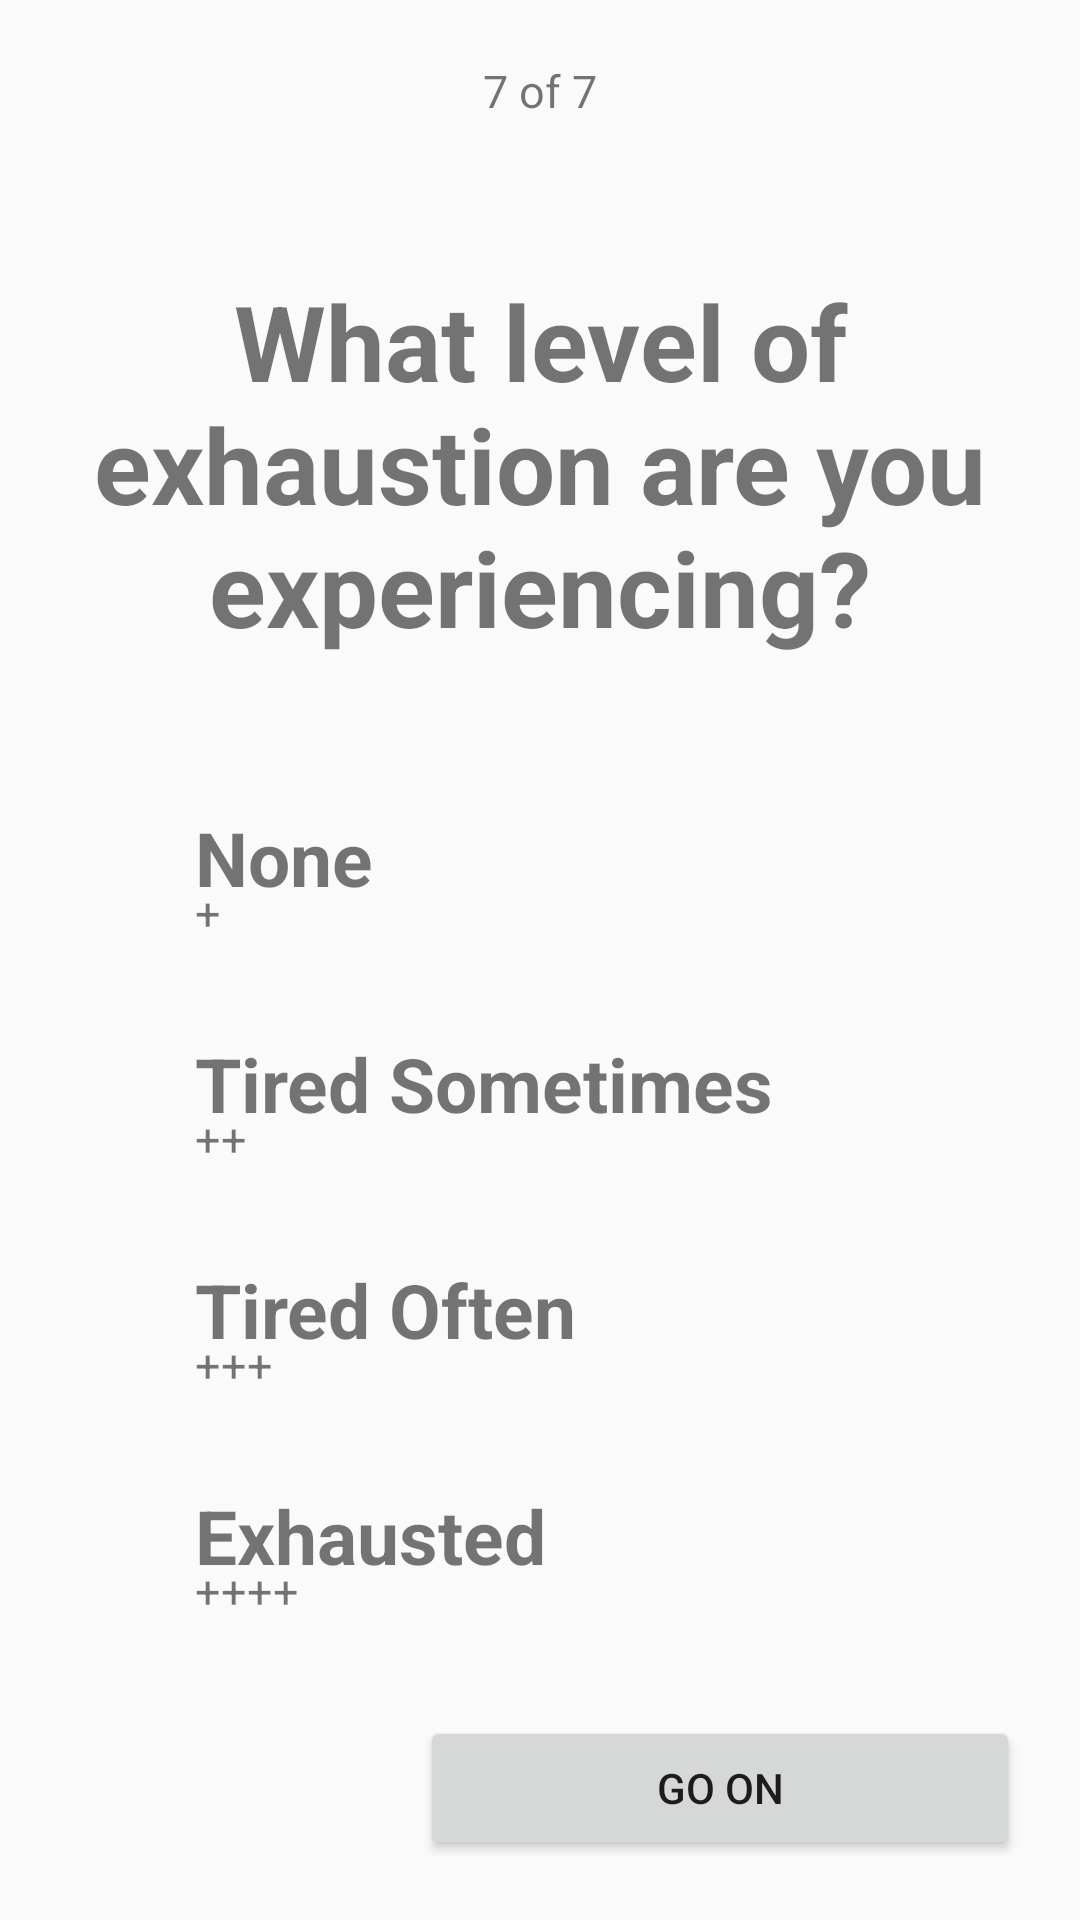

This screen was rendered from an Android layout file. Write that file and the resources it references.
<!-- AndroidManifest.xml: application theme Theme.AppCompat.Light.NoActionBar -->
<!-- res/layout/activity_measurement_page7.xml -->
<?xml version="1.0" encoding="utf-8"?>
<LinearLayout
    xmlns:android="http://schemas.android.com/apk/res/android"
    xmlns:app="http://schemas.android.com/apk/res-auto"
    xmlns:tools="http://schemas.android.com/tools"
    android:layout_width="match_parent"
    android:layout_height="match_parent"
    android:orientation="vertical"
    tools:context=".MeasurementPage7">

    <TextView
        android:id="@+id/lbl_measurement7_stage"
        android:layout_width="match_parent"
        android:layout_height="wrap_content"
        android:paddingTop="20dp"
        android:textSize="15sp"
        android:textAlignment="center"
        android:text="@string/stage7_7"/>

    <TextView
        android:id="@+id/lbl_measurement7_question"
        android:layout_width="match_parent"
        android:layout_height="wrap_content"
        android:paddingTop="50dp"
        android:textSize="35sp"
        android:textAlignment="center"
        android:textStyle="bold"
        android:text="@string/exhaustion_q"/>

    <RelativeLayout
        android:layout_width="match_parent"
        android:layout_height="match_parent"
        android:padding="20dp">

        

        <LinearLayout
            android:layout_width="match_parent"
            android:layout_height="wrap_content"
            android:orientation="vertical">

            <RelativeLayout
                android:layout_width="wrap_content"
                android:layout_height="match_parent"
                android:orientation="horizontal"
                android:layout_marginTop="30dp">

                <ImageView
                    android:id="@+id/btn_opt1"
                    android:layout_width="30dp"
                    android:layout_height="30dp"
                    android:scaleType="fitXY"
                    android:adjustViewBounds="true"
                    android:layout_centerVertical="true"
                    android:src="@drawable/ic_check_circle_black_24dp"
                    android:contentDescription="@string/option"
                    android:tint="@color/colorLBlue"/>

                <TextView
                    android:id="@+id/lbl_measurement7_opt1"
                    android:layout_width="match_parent"
                    android:layout_height="wrap_content"
                    android:textSize="25sp"
                    android:paddingStart="45dp"
                    android:textStyle="bold"
                    android:text="@string/exhaustion_opt1"/>

                <TextView
                    android:id="@+id/lbl_measurement7_opt1_s"
                    android:layout_width="match_parent"
                    android:layout_height="wrap_content"
                    android:textSize="15sp"
                    android:paddingStart="45dp"
                    android:paddingTop="25sp"
                    android:text="@string/exhaustion_opt1_s"/>

            </RelativeLayout>

            <RelativeLayout
                android:layout_width="wrap_content"
                android:layout_height="match_parent"
                android:orientation="horizontal"
                android:layout_marginTop="30dp">

                <ImageView
                    android:id="@+id/btn_opt2"
                    android:layout_width="30dp"
                    android:layout_height="30dp"
                    android:scaleType="fitXY"
                    android:adjustViewBounds="true"
                    android:layout_centerVertical="true"
                    android:src="@drawable/ic_check_circle_black_24dp"
                    android:contentDescription="@string/option"
                    android:tint="@color/colorLBlue"/>

                <TextView
                    android:id="@+id/lbl_measurement7_opt2"
                    android:layout_width="match_parent"
                    android:layout_height="wrap_content"
                    android:textSize="25sp"
                    android:paddingStart="45dp"
                    android:textStyle="bold"
                    android:text="@string/exhaustion_opt2"/>

                <TextView
                    android:id="@+id/lbl_measurement7_opt2_s"
                    android:layout_width="match_parent"
                    android:layout_height="wrap_content"
                    android:textSize="15sp"
                    android:paddingStart="45dp"
                    android:paddingTop="25sp"
                    android:text="@string/exhaustion_opt2_s"/>

            </RelativeLayout>

            <RelativeLayout
                android:layout_width="wrap_content"
                android:layout_height="match_parent"
                android:orientation="horizontal"
                android:layout_marginTop="30dp">

                <ImageView
                    android:id="@+id/btn_opt3"
                    android:layout_width="30dp"
                    android:layout_height="30dp"
                    android:scaleType="fitXY"
                    android:adjustViewBounds="true"
                    android:layout_centerVertical="true"
                    android:src="@drawable/ic_check_circle_black_24dp"
                    android:contentDescription="@string/option"
                    android:tint="@color/colorLBlue"/>

                <TextView
                    android:id="@+id/lbl_measurement7_opt3"
                    android:layout_width="match_parent"
                    android:layout_height="wrap_content"
                    android:textSize="25sp"
                    android:paddingStart="45dp"
                    android:textStyle="bold"
                    android:text="@string/exhaustion_opt3"/>

                <TextView
                    android:id="@+id/lbl_measurement7_opt3_s"
                    android:layout_width="match_parent"
                    android:layout_height="wrap_content"
                    android:textSize="15sp"
                    android:paddingStart="45dp"
                    android:paddingTop="25sp"
                    android:text="@string/exhaustion_opt3_s"/>

            </RelativeLayout>

            <RelativeLayout
                android:layout_width="wrap_content"
                android:layout_height="match_parent"
                android:orientation="horizontal"
                android:layout_marginTop="30dp">

                <ImageView
                    android:id="@+id/btn_opt4"
                    android:layout_width="30dp"
                    android:layout_height="30dp"
                    android:scaleType="fitXY"
                    android:adjustViewBounds="true"
                    android:layout_centerVertical="true"
                    android:src="@drawable/ic_check_circle_black_24dp"
                    android:contentDescription="@string/option"
                    android:tint="@color/colorLBlue"/>

                <TextView
                    android:id="@+id/lbl_measurement7_opt4"
                    android:layout_width="match_parent"
                    android:layout_height="wrap_content"
                    android:textSize="25sp"
                    android:paddingStart="45dp"
                    android:textStyle="bold"
                    android:text="@string/exhaustion_opt4"/>

                <TextView
                    android:id="@+id/lbl_measurement7_opt4_s"
                    android:layout_width="match_parent"
                    android:layout_height="wrap_content"
                    android:textSize="15sp"
                    android:paddingStart="45dp"
                    android:paddingTop="25sp"
                    android:text="@string/exhaustion_opt4_s"/>

            </RelativeLayout>

        </LinearLayout>

        <ImageView
            android:id="@+id/icon_back_arrow"
            android:layout_width="24dp"
            android:layout_height="24dp"
            android:layout_alignParentBottom="true"
            android:contentDescription="@string/back_arrow"
            app:srcCompat="@drawable/ic_arrow_back_black_24dp"
            android:tint="@color/colorBlue" />

        <Button
            android:id="@+id/btn_measurement_go_on"
            android:layout_width="200dp"
            android:layout_height="wrap_content"
            android:layout_centerHorizontal="true"
            android:layout_alignParentBottom="true"
            android:layout_alignParentEnd="true"
            android:text="@string/next_stage_button"  />

    </RelativeLayout>

</LinearLayout>
<!-- resources referenced by this layout -->
<resources>
  <color name="colorBlue">#2b479f</color>
  <color name="colorLBlue">#5e82d5</color>
  <string name="back_arrow">Back Arrow</string>
  <string name="exhaustion_opt1">None</string>
  <string name="exhaustion_opt1_s">+</string>
  <string name="exhaustion_opt2">Tired Sometimes</string>
  <string name="exhaustion_opt2_s">++</string>
  <string name="exhaustion_opt3">Tired Often</string>
  <string name="exhaustion_opt3_s">+++</string>
  <string name="exhaustion_opt4">Exhausted</string>
  <string name="exhaustion_opt4_s">++++</string>
  <string name="exhaustion_q">What level of exhaustion are you experiencing?</string>
  <string name="next_stage_button">GO ON</string>
  <string name="option">Option</string>
  <string name="stage7_7">7 of 7</string>
</resources>
